Image classification data set "processed" (ruzbeh4/banknote-net on GitHub). Class labels (39): 1000000 variant 1 back, 1000000 variant 1 front, 100000 variant 1 back, 100000 variant 1 front, 100000 variant 2 front, 100000 variant 3 back, 100000 variant 3 front, 100000 variant 4 back, 100000 variant 4 front, 10000 variant 1 back, 10000 variant 1 front, 1000 variant 1 back, 1000 variant 1 front, 1000 variant 2 back, 1000 variant 2 front, 1000 variant 3 back, 1000 variant 3 front, 200000 variant 1 back, 200000 variant 1 front, 200000 variant 2 back, 200000 variant 2 front, 2000 variant 3 back, 2000 variant 3 front, 500000 variant 1 back, 500000 variant 1 front, 50000 variant 1 back, 50000 variant 1 front, 50000 variant 2 back, 50000 variant 2 front, 50000 variant 3 back, 50000 variant 3 front, 50000 variant 4 back, 50000 variant 4 front, 5000 variant 1 back, 5000 variant 1 front, 5000 variant 2 back, 5000 variant 2 front, 5000 variant 3 back, none.

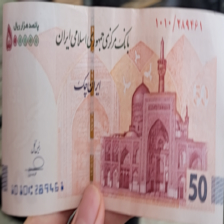
Label: 50000 variant 3 front

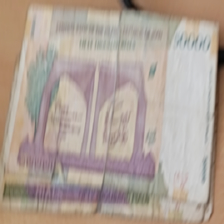
Label: 5000 variant 1 back

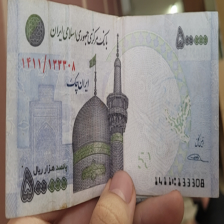
Label: 50000 variant 1 front

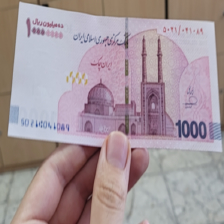
Label: 1000000 variant 1 front

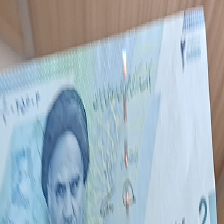
Label: 2000 variant 3 front

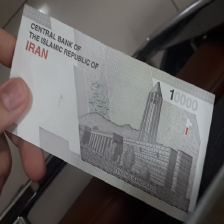
Label: 1000 variant 3 back
